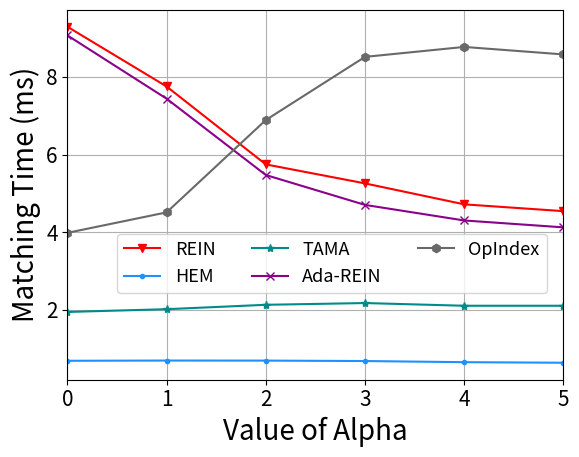

Write the Python code that produced this figure. (Note: this script raises an exception after producing the figure.)
import matplotlib
import matplotlib.pyplot as plt
import numpy as np
from matplotlib import rc
from matplotlib.pyplot import MultipleLocator
rc('mathtext', default='regular')

plt.rcParams['axes.unicode_minus'] = False

Name = ["REIN", "HEM", "Simple", "TAMA", "Ada-REIN", "OpIndex"]
x = [0,1,2,3,4,5]

Rein = [9.292778, 7.752816, 5.745078, 5.255491, 4.715628, 4.540388					
]
HEM = [0.684095, 0.6901, 0.688694, 0.677551, 0.64799, 0.633782					
]
Simple = [5.543731, 7.255267, 7.526561, 6.346698, 5.655632, 5.359875					
]
TAMA = [1.942452, 2.013692, 2.126841, 2.17193, 2.102254, 2.1022					
]
AdaREIN = [9.069874, 7.438771, 5.4714, 4.701095, 4.30008, 4.122378					
]
OpIndex = [3.981058, 4.508727, 6.888271, 8.516064, 8.77222, 8.579291					
]	
lsize=20
fig=plt.figure()
ax = fig.add_subplot(111)
ax.set_xlabel('Value of Alpha', fontsize=lsize)
ax.set_ylabel('Matching Time (ms)', fontsize=lsize)
# plt.xticks(range(0,10))
ax.plot(x, Rein, marker='v', color='r', label=Name[0])
ax.plot(x, HEM, marker='.', color='DODGERBLUE', label=Name[1])
# ax.plot(x, Simple, marker='D', color='deepskyblue', label=Name[2]) #
ax.plot(x, TAMA, marker='*', color='DarkCyan', label=Name[3])
ax.plot(x, AdaREIN, marker='x', color='DarkMagenta', label=Name[4])
ax.plot(x, OpIndex, marker='h', color='DimGray', label=Name[5]) #   slategray

ax.legend( fontsize=13,loc=(0.5/5,1.17/5), ncol=3) #fontsize=10 
ax.grid()
ax.set_xlim(0,5)
ax.set_xticks([0,1,2,3,4,5])
ax.set_xticklabels(x)
# ax.set_yscale("log")
# ax.set_yticks([0,2,8,32,128,256])
# ax.set_yticklabels(['-1', '0', '1'])
ax.set_zorder(0)
plt.tick_params(labelsize=15)
gcf = plt.gcf()
plt.show()
gcf.savefig('../exp8_alpha.eps',format='eps',bbox_inches='tight')